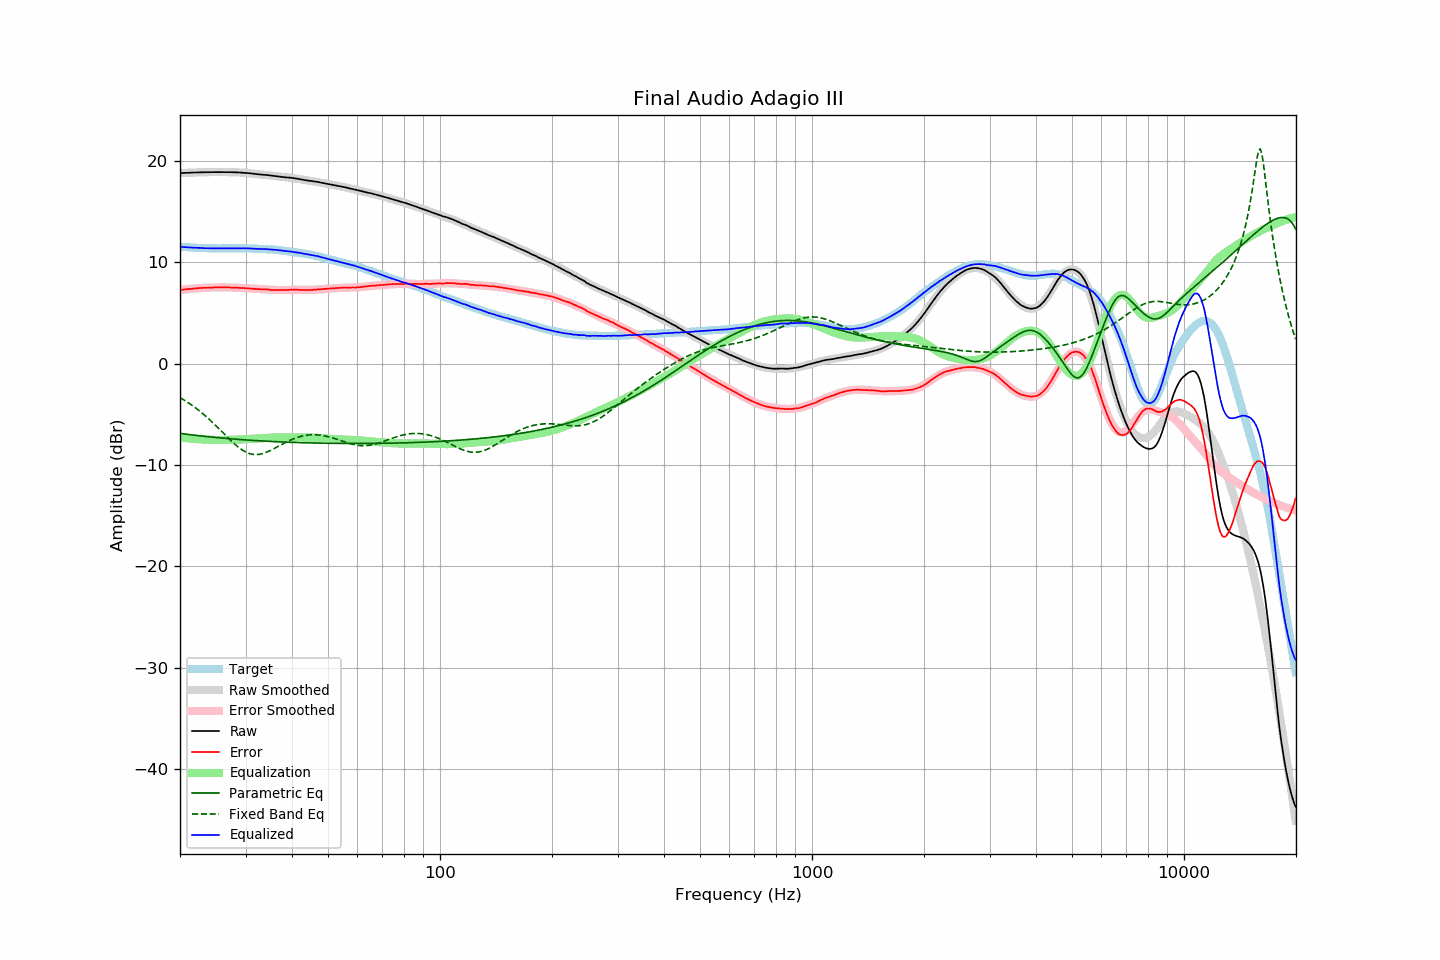

Data behind this chart, as committed beside it:
frequency, raw, error, smoothed, error_smoothed, equalization, parametric_eq, fixed_band_eq, equalized_raw, equalized_smoothed, target
20.00, 18.81, 7.28, 18.81, 7.27, -7.27, -6.88, -3.35, 11.54, 11.54, 11.54
20.20, 18.82, 7.30, 18.82, 7.29, -7.29, -6.90, -3.44, 11.53, 11.53, 11.53
20.40, 18.82, 7.31, 18.83, 7.31, -7.31, -6.92, -3.54, 11.51, 11.52, 11.52
20.61, 18.83, 7.32, 18.83, 7.33, -7.33, -6.94, -3.63, 11.51, 11.51, 11.51
20.81, 18.83, 7.35, 18.84, 7.35, -7.35, -6.96, -3.73, 11.49, 11.49, 11.49
21.02, 18.84, 7.37, 18.85, 7.36, -7.36, -6.98, -3.84, 11.48, 11.48, 11.48
21.23, 18.85, 7.39, 18.85, 7.38, -7.38, -7.00, -3.94, 11.47, 11.47, 11.47
21.44, 18.85, 7.38, 18.86, 7.39, -7.39, -7.02, -4.05, 11.46, 11.46, 11.48
21.66, 18.86, 7.40, 18.86, 7.41, -7.41, -7.04, -4.17, 11.45, 11.46, 11.46
21.87, 18.87, 7.42, 18.87, 7.42, -7.42, -7.06, -4.28, 11.45, 11.45, 11.46
22.09, 18.87, 7.44, 18.87, 7.44, -7.44, -7.08, -4.40, 11.44, 11.44, 11.44
22.31, 18.88, 7.46, 18.88, 7.45, -7.45, -7.10, -4.52, 11.44, 11.43, 11.43
22.54, 18.88, 7.46, 18.88, 7.46, -7.46, -7.11, -4.65, 11.43, 11.43, 11.42
22.76, 18.89, 7.48, 18.89, 7.47, -7.47, -7.13, -4.78, 11.42, 11.42, 11.42
22.99, 18.89, 7.49, 18.89, 7.48, -7.48, -7.15, -4.91, 11.42, 11.41, 11.41
23.22, 18.89, 7.50, 18.90, 7.49, -7.49, -7.17, -5.04, 11.41, 11.41, 11.40
23.45, 18.89, 7.49, 18.90, 7.50, -7.50, -7.18, -5.18, 11.40, 11.40, 11.41
23.69, 18.90, 7.50, 18.90, 7.50, -7.50, -7.20, -5.32, 11.40, 11.40, 11.40
23.92, 18.90, 7.51, 18.91, 7.51, -7.51, -7.22, -5.46, 11.39, 11.39, 11.39
24.16, 18.90, 7.51, 18.91, 7.52, -7.52, -7.23, -5.61, 11.39, 11.39, 11.40
24.40, 18.90, 7.51, 18.91, 7.52, -7.52, -7.25, -5.76, 11.38, 11.39, 11.40
24.65, 18.91, 7.52, 18.91, 7.52, -7.52, -7.26, -5.91, 11.39, 11.39, 11.39
24.89, 18.91, 7.53, 18.91, 7.53, -7.53, -7.28, -6.06, 11.39, 11.39, 11.39
25.14, 18.91, 7.54, 18.91, 7.53, -7.53, -7.29, -6.22, 11.39, 11.38, 11.38
25.39, 18.91, 7.54, 18.91, 7.53, -7.53, -7.31, -6.38, 11.38, 11.38, 11.38
25.65, 18.91, 7.54, 18.91, 7.53, -7.53, -7.32, -6.54, 11.38, 11.38, 11.38
25.91, 18.91, 7.54, 18.91, 7.53, -7.53, -7.34, -6.70, 11.38, 11.38, 11.38
26.16, 18.91, 7.53, 18.91, 7.53, -7.53, -7.35, -6.86, 11.38, 11.38, 11.39
26.43, 18.91, 7.53, 18.91, 7.53, -7.53, -7.37, -7.02, 11.38, 11.38, 11.38
26.69, 18.90, 7.53, 18.91, 7.53, -7.53, -7.38, -7.17, 11.38, 11.38, 11.38
26.96, 18.90, 7.53, 18.91, 7.53, -7.53, -7.39, -7.33, 11.38, 11.38, 11.38
27.23, 18.90, 7.53, 18.90, 7.52, -7.52, -7.41, -7.49, 11.38, 11.38, 11.38
27.50, 18.89, 7.52, 18.90, 7.52, -7.52, -7.42, -7.64, 11.38, 11.38, 11.38
27.77, 18.89, 7.51, 18.90, 7.51, -7.51, -7.43, -7.79, 11.38, 11.39, 11.39
28.05, 18.89, 7.51, 18.89, 7.51, -7.51, -7.45, -7.93, 11.39, 11.39, 11.38
28.33, 18.88, 7.50, 18.89, 7.50, -7.50, -7.46, -8.07, 11.38, 11.39, 11.39
28.62, 18.88, 7.50, 18.88, 7.49, -7.49, -7.47, -8.20, 11.39, 11.39, 11.39
28.90, 18.87, 7.48, 18.88, 7.49, -7.49, -7.48, -8.32, 11.39, 11.39, 11.40
29.19, 18.86, 7.47, 18.87, 7.48, -7.48, -7.49, -8.44, 11.39, 11.39, 11.40
29.48, 18.86, 7.47, 18.86, 7.47, -7.47, -7.51, -8.55, 11.40, 11.39, 11.39
29.78, 18.85, 7.47, 18.84, 7.46, -7.46, -7.52, -8.64, 11.40, 11.39, 11.39
30.08, 18.84, 7.46, 18.83, 7.45, -7.45, -7.53, -8.73, 11.40, 11.38, 11.39
30.38, 18.82, 7.46, 18.82, 7.44, -7.44, -7.54, -8.80, 11.39, 11.38, 11.37
30.68, 18.80, 7.44, 18.80, 7.43, -7.43, -7.55, -8.86, 11.38, 11.37, 11.37
30.99, 18.78, 7.42, 18.78, 7.42, -7.42, -7.56, -8.91, 11.37, 11.37, 11.37
31.30, 18.76, 7.40, 18.77, 7.40, -7.40, -7.57, -8.94, 11.36, 11.36, 11.37
31.61, 18.74, 7.39, 18.75, 7.40, -7.40, -7.58, -8.96, 11.35, 11.36, 11.36
31.93, 18.72, 7.39, 18.73, 7.38, -7.38, -7.59, -8.97, 11.34, 11.35, 11.34
32.24, 18.70, 7.36, 18.72, 7.37, -7.37, -7.60, -8.97, 11.33, 11.34, 11.35
32.57, 18.69, 7.36, 18.70, 7.36, -7.36, -7.61, -8.95, 11.33, 11.33, 11.33
32.89, 18.67, 7.35, 18.68, 7.35, -7.35, -7.62, -8.93, 11.32, 11.33, 11.33
33.22, 18.66, 7.35, 18.66, 7.34, -7.34, -7.63, -8.89, 11.32, 11.32, 11.32
33.55, 18.65, 7.33, 18.65, 7.33, -7.33, -7.64, -8.85, 11.32, 11.32, 11.32
33.89, 18.63, 7.33, 18.63, 7.32, -7.32, -7.65, -8.79, 11.31, 11.31, 11.31
34.23, 18.62, 7.34, 18.61, 7.31, -7.31, -7.65, -8.73, 11.31, 11.30, 11.29
34.57, 18.60, 7.32, 18.60, 7.31, -7.31, -7.66, -8.66, 11.30, 11.29, 11.29
34.92, 18.57, 7.31, 18.58, 7.30, -7.30, -7.67, -8.59, 11.28, 11.28, 11.27
35.27, 18.56, 7.28, 18.56, 7.29, -7.29, -7.68, -8.51, 11.27, 11.27, 11.29
35.62, 18.54, 7.29, 18.54, 7.28, -7.28, -7.69, -8.43, 11.26, 11.26, 11.26
35.97, 18.52, 7.27, 18.52, 7.28, -7.28, -7.69, -8.34, 11.25, 11.25, 11.26
... 635 more rows
